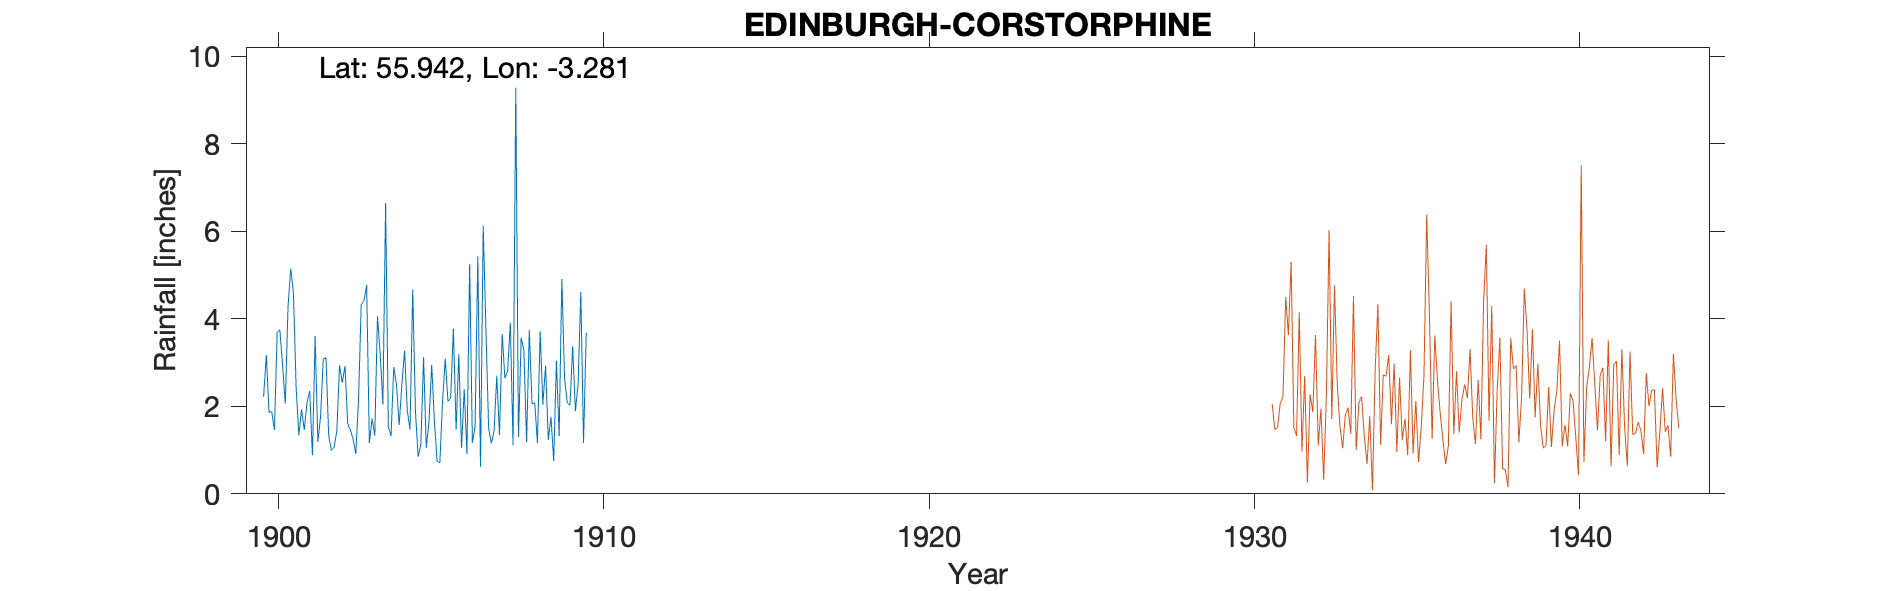

Source data for this figure (header and first rows):
CORSTORPHINE HOUSE, , , , , , , , , , 
Grid ref, NT201728, Long, -3.281, Lat, 55.94, Elevation, 165, ft, , 
Station no, RR6068, , , , , , , , , 
, 1900, 1901, 1902, 1903, 1904, 1905, 1906, 1907, 1908, 1909
January, 2.22, 2.42, 1.33, 4.33, 2.9, 1.05, 3.19, 1.15, 3.28, 3.04
February, 3.17, 1.34, 0.99, 4.41, 2.5, 1.65, 1.05, 1.43, 1.18, 1.32
March, 1.86, 1.93, 1.07, 4.77, 1.57, 2.95, 2.39, 2.7, 3.75, 4.91
April, 1.88, 1.46, 1.43, 1.16, 2.51, 1.65, 0.91, 1.34, 2.06, 2.64
May, 1.46, 2.08, 2.94, 1.72, 3.27, 0.74, 5.25, 3.65, 2.08, 2.08
June, 3.7, 2.35, 2.54, 1.33, 1.89, 0.71, 1.17, 2.64, 1.16, 2.03
July, 3.74, 0.88, 2.92, 4.06, 1.47, 2.12, 1.53, 2.81, 3.71, 3.37
August, 2.93, 3.6, 1.61, 3.19, 4.67, 3.09, 5.43, 3.91, 2.04, 1.89
September, 2.06, 1.19, 1.46, 2.04, 1.88, 2.11, 0.62, 1.11, 2.93, 2.51
October, 4.28, 1.76, 1.25, 6.64, 0.85, 2.19, 6.12, 9.28, 1.23, 4.61
November, 5.15, 3.08, 0.91, 1.53, 1.13, 3.77, 3.74, 1.3, 1.76, 1.16
December, 4.59, 3.11, 2.13, 1.32, 3.12, 1.47, 1.5, 3.57, 0.75, 3.68
Total, 37.04, 25.2, 20.58, 36.5, 27.76, 23.5, 32.9, 34.89, 25.93, 33.24
